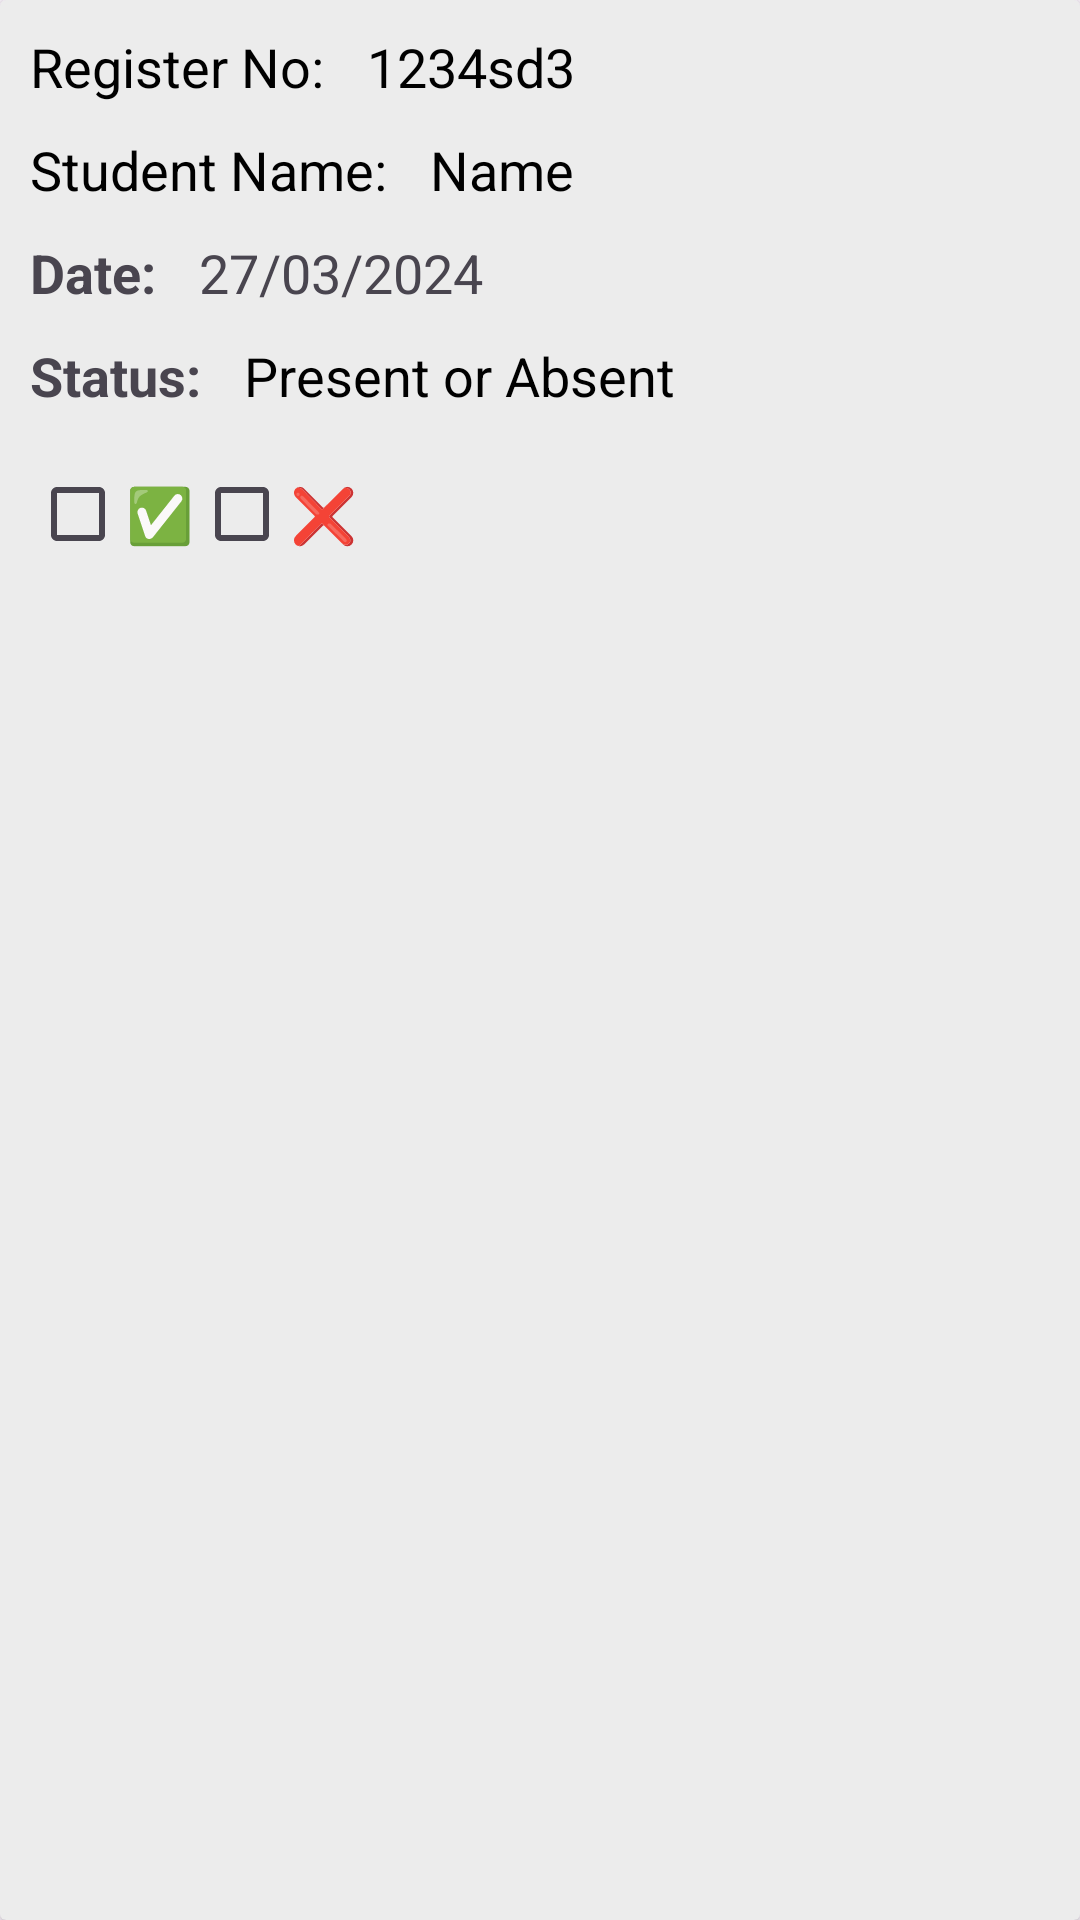

The Android layout XML behind this screen, and the referenced resources:
<!-- AndroidManifest.xml: application theme Theme.ProjectStack -->
<!-- res/layout/rv_mark_attendance_layout.xml -->
<?xml version="1.0" encoding="utf-8"?>
<androidx.cardview.widget.CardView
    xmlns:android="http://schemas.android.com/apk/res/android"
    xmlns:app="http://schemas.android.com/apk/res-auto"
    android:layout_width="match_parent"
    android:layout_height="wrap_content"
    android:layout_margin="10dp"
    app:cardBackgroundColor="#ECECEC">

    <LinearLayout
        android:orientation="vertical"
        android:layout_margin="10dp"
        android:layout_width="match_parent"
        android:layout_height="wrap_content">

        
        <LinearLayout
            android:layout_width="wrap_content"
            android:layout_height="wrap_content"
            android:orientation="horizontal">
            <TextView
                android:layout_width="wrap_content"
                android:layout_height="wrap_content"
                android:textSize="18sp"
                android:textColor="@color/black"
                android:text="Register No: "/>
            <TextView
                android:id="@+id/regNoTV"
                android:layout_width="wrap_content"
                android:layout_height="wrap_content"
                android:textSize="18sp"
                android:layout_marginStart="10dp"
                android:textColor="@color/black"
                android:text="1234sd3"/>
        </LinearLayout>

        
        <LinearLayout
            android:layout_width="wrap_content"
            android:layout_height="wrap_content"
            android:layout_marginTop="10dp"
            android:orientation="horizontal">
            <TextView
                android:layout_width="wrap_content"
                android:layout_height="wrap_content"
                android:textSize="18sp"
                android:textColor="@color/black"
                android:text="Student Name: "/>
            <TextView
                android:layout_width="wrap_content"
                android:layout_height="wrap_content"
                android:textSize="18sp"
                android:layout_marginStart="10dp"
                android:id="@+id/studentNameTV"
                android:textColor="@color/black"
                android:text="Name"/>
        </LinearLayout>

        
        <LinearLayout
            android:layout_width="wrap_content"
            android:layout_height="wrap_content"
            android:layout_marginTop="10dp"
            android:orientation="horizontal">
            <TextView
                android:layout_width="wrap_content"
                android:layout_height="wrap_content"
                android:textSize="18sp"
                android:textStyle="bold"
                android:text="Date: "/>
            <TextView
                android:layout_width="wrap_content"
                android:layout_height="wrap_content"
                android:textSize="18sp"
                android:layout_marginStart="10dp"
                android:id="@+id/taskDateTV"
                android:text="27/03/2024"/>
        </LinearLayout>

        
        <LinearLayout
            android:layout_width="wrap_content"
            android:layout_height="wrap_content"
            android:layout_marginTop="10dp"
            android:orientation="horizontal">
            <TextView
                android:layout_width="wrap_content"
                android:layout_height="wrap_content"
                android:textSize="18sp"
                android:textStyle="bold"
                android:text="Status: "/>
            <TextView
                android:id="@+id/statusTV"
                android:layout_width="wrap_content"
                android:layout_height="wrap_content"
                android:textSize="18sp"
                android:layout_marginStart="10dp"
                android:textColor="@color/black"
                android:text="Present or Absent"/>


        </LinearLayout>

        
        <LinearLayout
            android:layout_width="wrap_content"
            android:layout_height="wrap_content"
            android:layout_marginTop="10dp"
            android:orientation="horizontal">

            <CheckBox
                android:id="@+id/etcheckPresent"
                android:layout_width="wrap_content"
                android:layout_height="wrap_content"
                android:text="✅"
                android:textColor="@color/green"
                android:textSize="18sp"/>

            <CheckBox
                android:id="@+id/etcheckAbsent"
                android:layout_width="wrap_content"
                android:layout_height="wrap_content"
                android:text="❌"
                android:textColor="@color/red"
                android:textSize="18sp"/>
        </LinearLayout>

    </LinearLayout>
</androidx.cardview.widget.CardView>
<!-- resources referenced by this layout -->
<resources>
  <color name="black">#000000</color>
  <color name="green">#0AE93A</color>
  <color name="red">#CE071E</color>
  <style name="Theme.ProjectStack" parent="Base.Theme.ProjectStack" />
  <style name="Base.Theme.ProjectStack" parent="Theme.Material3.DayNight.NoActionBar">
          
          
      </style>
</resources>
